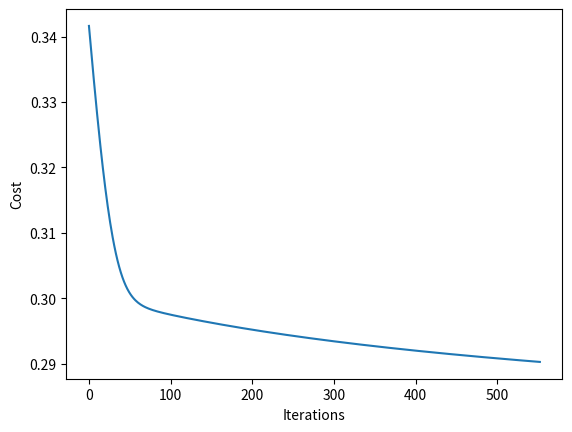

This chart was generated by the following Python code:
__author__ = 'mohamed'
import numpy as np
from matplotlib import pyplot as plt


# 1) Randomly initialize Weights
# 2) Implement fprop to get vector of outputs to any vector of inputs
# 3) Implement Code to compute cost function (vector of outputs from (2) - real outputs from the data itself)
# 4) Implemet backprop to get partial derivatives for each parameter theta
# 5) use gradient checking to compare between partial derivatives from backprop vs. using numerical  estimate  of gradient of cost function
# then disable gradient checking code as it takes time each time you will train the network
# 6) use gradient descent/stochastic gd  with backprop to try and minimize the cost function


# define Activation functions
def sigmoid(x):
    return 1/(1+ np.exp(-x))

def sigmoid_d(x):
    return sigmoid(x)*(1-sigmoid(x))

def tanh(x):
    return np.tanh(x)

def tanh_d(x):
    return 1-((tanh(x))**2)

def relu(x): #rectified linear unit
    return np.maximum(0.0,x)

def relu_d(x):
    if x > 0:
        return 1
    else:
        return 0

#don't forget feature scaling



class NeuralNetwork(object):
    def __init__(self,x,y,activation_name):
        self.inputLayerSize = x.shape[1]
        self.numOfHiddenLayers = 1
        self.hiddenLayerSize = 2
        self.outputLayerSize = y.shape[1]
        self.numOfExamples = x.shape[0]
        if(activation_name == 'sigmoid'):
            self.act = sigmoid
            self.act_d = sigmoid_d
        elif(activation_name == 'tanh'):
            self.act = tanh
            self.act_d = tanh_d
        elif(activation_name == 'relu'):
            self.act = relu
            self.act_d = relu_d
        else:
            raise ValueError("Invalid activation function")


        #1st initialize the weights
        self.W1 = np.random.randn(self.inputLayerSize,self.hiddenLayerSize)
        self.W2 = np.random.randn(self.hiddenLayerSize,self.outputLayerSize)

    #2nd forward prop
    def fprop(self,X):
        self.z2 = np.dot(X,self.W1)
        self.a2 = self.act(self.z2)
        self.z3 = np.dot(self.a2,self.W2)
        yHat = self.act(self.z3)
        return yHat

    #3rd Cost function
    def J(self,X,y):
        self.yHat = self.fprop(X)
        error = sum((self.yHat-y)**2)#np.dot(y.T,np.log(self.yHat)) + np.dot((1-y.T),np.log(1-self.yHat))
        return 0.5*error #(-1/self.numOfExamples) * error


    #4th back prop to
    def dJ_dW(self,X,y):
        delta3 = np.multiply(self.yHat-y,self.act_d(self.z3)) # element wise multiplication
        dJ_dW2 = np.dot(self.a2.T,delta3) # matrix maltiplication

        delta2 = np.dot(delta3,self.W2.T)*self.act_d(self.z2)
        dJ_dW1 = np.dot(X.T,delta2)

        return dJ_dW1,dJ_dW2

    def get_weights(self):
        #get W1 and W2 unrolled into a vector
        weights = np.concatenate((self.W1.ravel(),self.W2.ravel()))
        return weights

    def set_weights(self,weights):
        #set the weights of the neural network
        W1_start = 0
        W1_end = self.inputLayerSize*self.hiddenLayerSize
        self.W1 = np.reshape(weights[W1_start:W1_end],self.W1.shape)

        W2_end = W1_end + self.hiddenLayerSize*self.outputLayerSize
        self.W2 = np.reshape(weights[W1_end:W2_end],self.W2.shape)

    def unroll_dJdW(self,X,y):
        dJW1,dJW2 = self.dJ_dW(X,y)
        return np.concatenate((dJW1.ravel(),dJW2.ravel()))


#5th gradient check (not in the class)
def grad_check(N,X,y):
    e = 1e-4
    weights_initial = N.get_weights()

    numerical_der = np.zeros(weights_initial.shape)
    perturb = np.zeros(weights_initial.shape)


    for i in range(len(weights_initial)):
        perturb[i] = e
        N.set_weights(weights_initial + perturb)
        plus = N.J(X,y)
        N.set_weights(weights_initial - perturb)
        minus = N.J(X,y)

        numerical_der[i] = (plus - minus)/(2*e)

        perturb[i] = 0
    N.set_weights(weights_initial)

    return numerical_der



#6th Gradient descent
def gd(N,x,y,alpha,error = 1e-10,max_iter = 100000):
    i = 0
    converged = False
    costs = []
    cost_old = N.J(x,y)
    costs.append(cost_old)

    while not converged:


        partial_deravatives = N.unroll_dJdW(x,y)
        W = N.get_weights()
        W = W - alpha*partial_deravatives
        N.set_weights(W)
        cost_new = N.J(x,y)
        costs.append(cost_new)
        i+=1
        print("Iteration ", i, ", Cost: ", cost_new)
        if((cost_old-cost_new)**2 < error):
            print("Converged, iterations: ", i)
            converged = True


        if(i > max_iter):
            print("Maximum iterations exceeded !")
            converged = True

        cost_old = cost_new
    return  costs

#7th predict
def target_check(N, x, y):
    pred = N.fprop(x)
    print("========================================")
    print("Patterns:")
    for i in range(0,y.shape[0]):
        print(" pattern",i+1,":",x[i],y[i],"prediction ->",pred[i])
    print("========================================")


x = np.array(([0,0],[0,1],[1,0],[1,1]),dtype=float)
y = np.array(([0],[1],[1],[1]),dtype=float)
alpha = 0.3
max_iter = 5000
NN = NeuralNetwork(x,y,"sigmoid")
cost_init = NN.J(x,y)

#5th gradient check
# print(NN.unroll_dJdW(x,y))
# print(grad_check(NN,x,y))
# print(sum(NN.unroll_dJdW(x,y) - grad_check(NN,x,y)))

#gradient decent
costs= gd(NN,x,y,alpha)
plt.plot(costs)
plt.xlabel("Iterations")
plt.ylabel("Cost")
plt.show()

prediction = target_check(NN,x,y)

